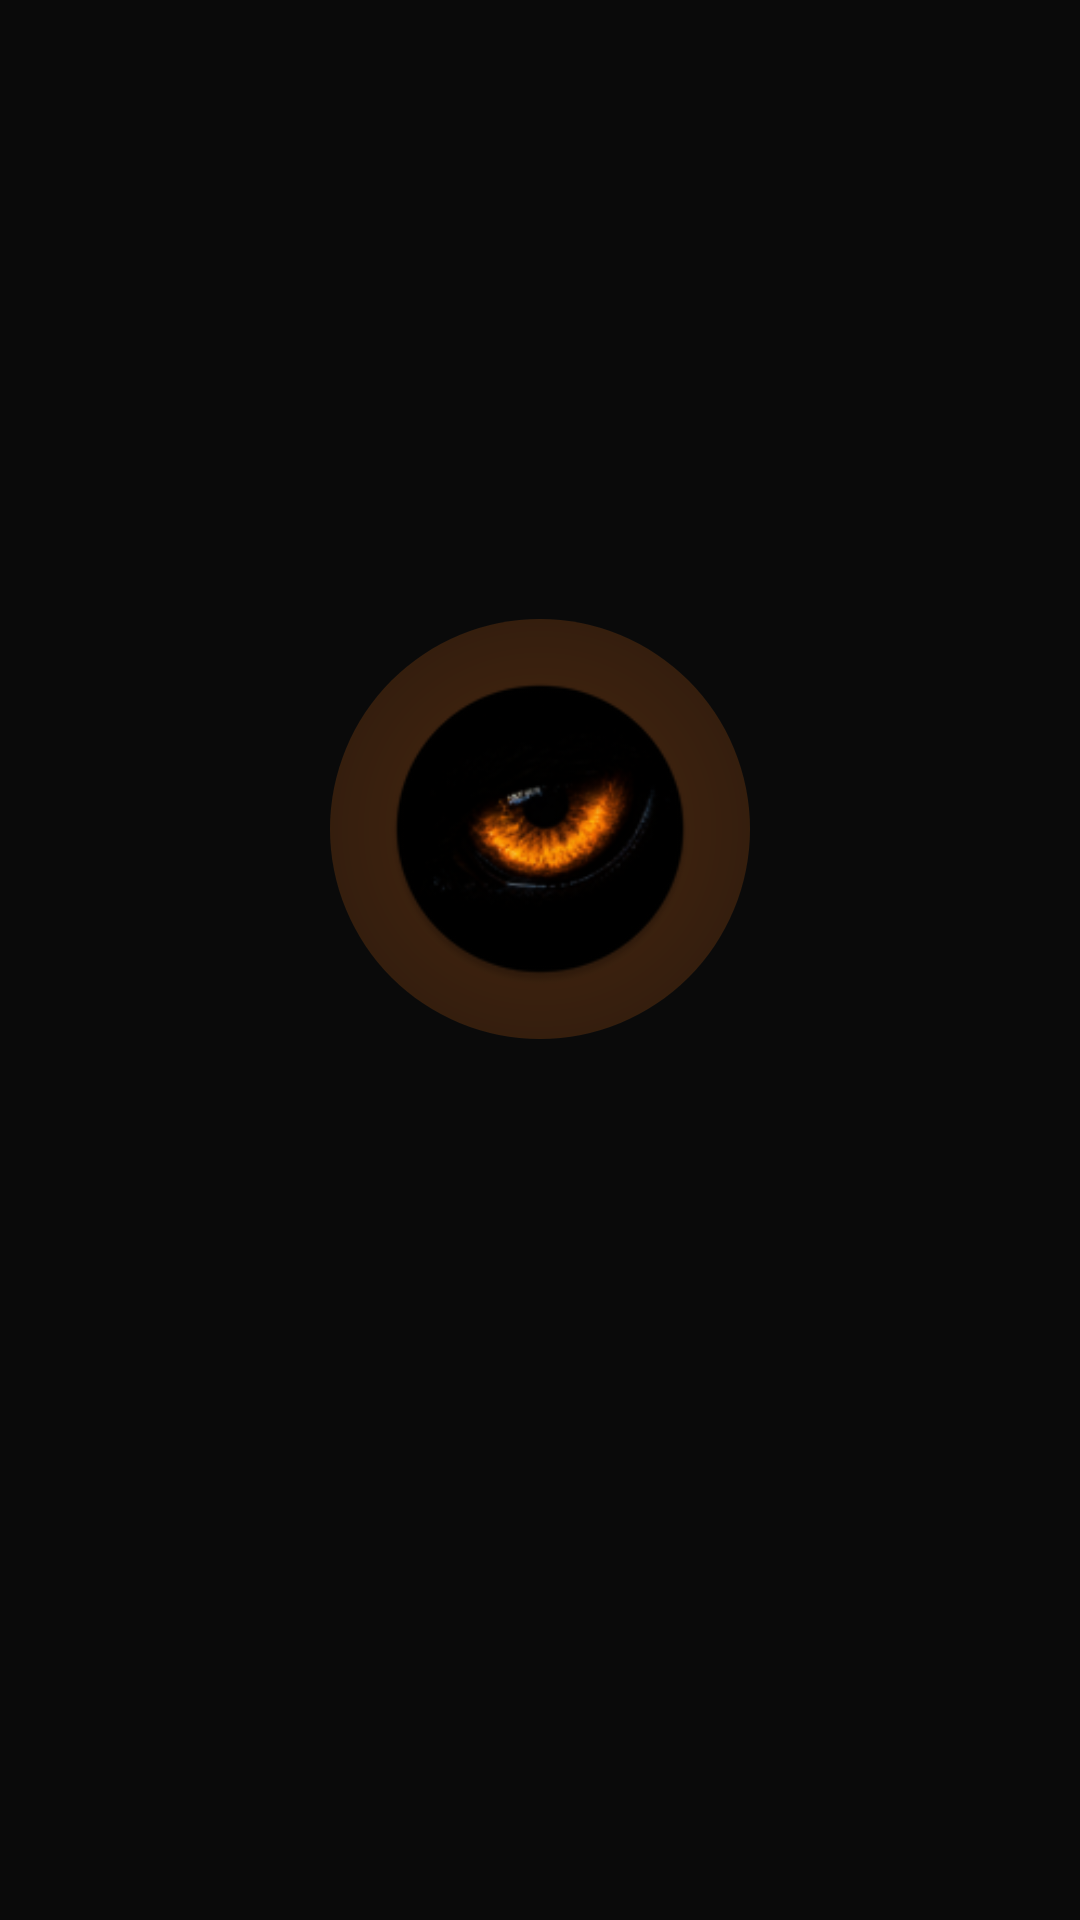

Reconstruct the res/layout file that produces this screen, plus the resources it refers to.
<!-- AndroidManifest.xml: activity theme Theme.CustomNotchDisplay.Splash -->
<!-- res/layout/activity_splash.xml -->
<?xml version="1.0" encoding="utf-8"?>
<FrameLayout xmlns:android="http://schemas.android.com/apk/res/android"
    android:layout_width="match_parent"
    android:layout_height="match_parent"
    android:background="@color/bg_root">

    <LinearLayout
        android:layout_width="match_parent"
        android:layout_height="match_parent"
        android:gravity="center"
        android:orientation="vertical">

        <FrameLayout
            android:layout_width="140dp"
            android:layout_height="140dp">

            <ImageView
                android:layout_width="140dp"
                android:layout_height="140dp"
                android:background="@drawable/bg_glow_orange" />

            <ImageView
                android:id="@+id/splashLogo"
                android:layout_width="104dp"
                android:layout_height="104dp"
                android:layout_gravity="center"
                android:src="@mipmap/ic_launcher_round" />
        </FrameLayout>

        <TextView
            android:id="@+id/splashTitle"
            android:layout_width="wrap_content"
            android:layout_height="wrap_content"
            android:layout_marginTop="26dp"
            android:text="Notch Studio"
            android:textColor="@color/text_primary"
            android:textSize="30sp"
            android:letterSpacing="0.01"
            android:textStyle="bold"
            android:alpha="0" />

        <TextView
            android:id="@+id/splashSubtitle"
            android:layout_width="wrap_content"
            android:layout_height="wrap_content"
            android:layout_marginTop="6dp"
            android:text="DESIGN YOUR NOTCH, YOUR WAY"
            android:textColor="@color/orange_primary"
            android:textSize="11sp"
            android:letterSpacing="0.18"
            android:alpha="0" />

    </LinearLayout>
</FrameLayout>
<!-- resources referenced by this layout -->
<resources>
  <color name="bg_root">#0A0A0A</color>
  <color name="orange_primary">#FF7A1A</color>
  <color name="text_primary">#FFFFFF</color>
  <!-- drawable bg_glow_orange (drawable) -->
  <?xml version="1.0" encoding="utf-8"?>
  <shape xmlns:android="http://schemas.android.com/apk/res/android" android:shape="oval">
      <gradient
          android:type="radial"
          android:gradientRadius="180dp"
          android:centerColor="#26FF7A1A"
          android:endColor="#00000000"
          android:startColor="#40FF7A1A"/>
  </shape>
  <!-- mipmap ic_launcher_round: webp bitmap (mipmap-hdpi, 3718 bytes) -->
  <style name="Theme.CustomNotchDisplay.Splash" parent="Theme.Material3.DayNight.NoActionBar">
          <item name="android:windowBackground">@color/bg_root</item>
          <item name="android:statusBarColor">@color/bg_root</item>
          <item name="android:navigationBarColor">@color/bg_root</item>
          <item name="android:windowLightStatusBar" tools:targetApi="m">false</item>
          <item name="colorPrimary">@color/orange_primary</item>
      </style>
</resources>
